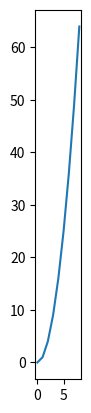

Write the Python code that produced this figure.
# ch6_13_1.py
import matplotlib.pyplot as plt

x = [x for x in range(9)]
squares = [y * y for y in range(9)]
ax = plt.subplot()
ax.plot(squares)
ax.set_aspect('equal')
plt.show()
